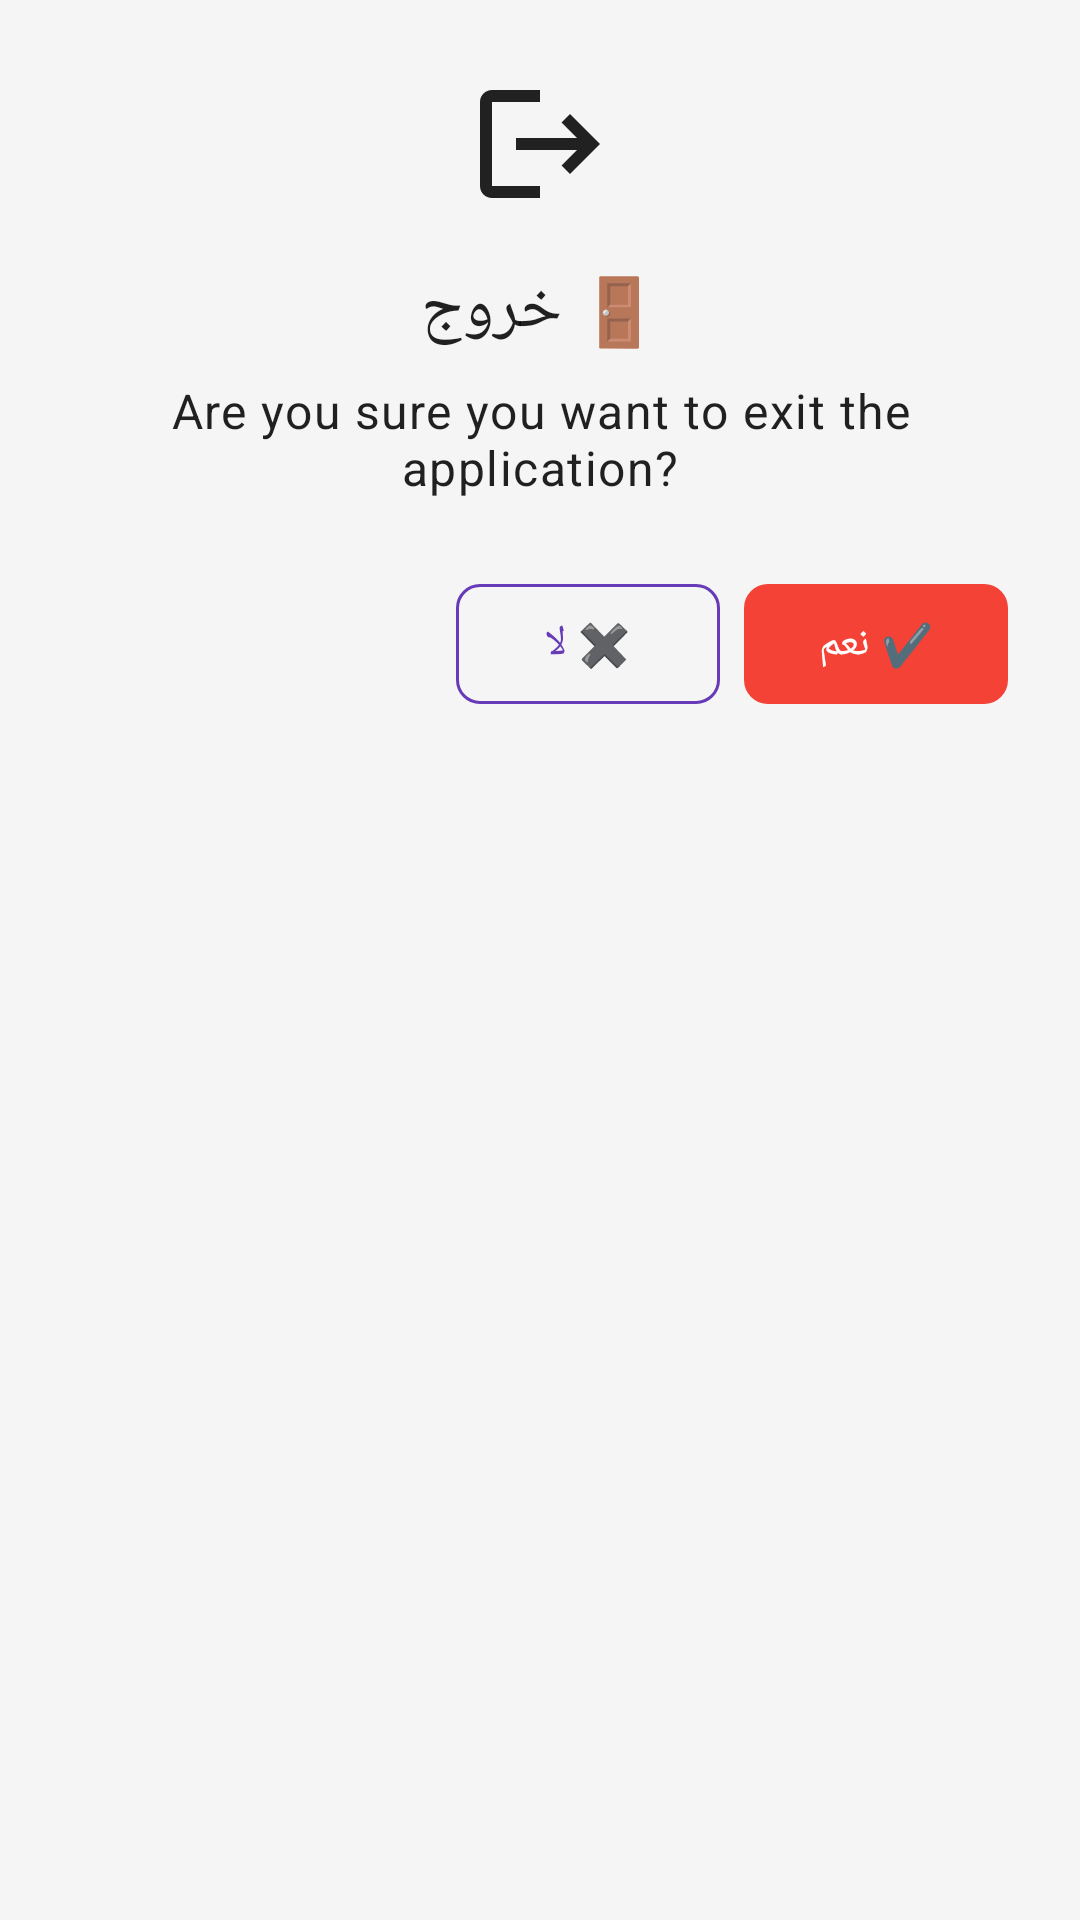

Write the Android layout XML for this screen, with the resource values it uses.
<!-- AndroidManifest.xml: application theme Theme.WiFiCardMasterPro -->
<!-- res/layout/dialog_exit.xml -->
<?xml version="1.0" encoding="utf-8"?>
<LinearLayout xmlns:android="http://schemas.android.com/apk/res/android"
    android:layout_width="match_parent"
    android:layout_height="wrap_content"
    android:orientation="vertical"
    android:padding="24dp">

    <ImageView
        android:layout_width="48dp"
        android:layout_height="48dp"
        android:layout_gravity="center"
        android:src="@drawable/ic_exit"
        android:tint="?attr/colorOnSurface"
        android:layout_marginBottom="16dp" />

    <TextView
        android:layout_width="match_parent"
        android:layout_height="wrap_content"
        android:text="@string/nav_exit"
        android:textAppearance="@style/Text.Title"
        android:gravity="center"
        android:layout_marginBottom="8dp" />

    <TextView
        android:layout_width="match_parent"
        android:layout_height="wrap_content"
        android:text="Are you sure you want to exit the application?"
        android:textAppearance="@style/Text.Body"
        android:gravity="center"
        android:layout_marginBottom="24dp" />

    <LinearLayout
        android:layout_width="match_parent"
        android:layout_height="wrap_content"
        android:orientation="horizontal"
        android:gravity="end">

        <com.google.android.material.button.MaterialButton
            android:id="@+id/btn_exit_cancel"
            style="@style/Widget.Button.Secondary"
            android:layout_width="wrap_content"
            android:layout_height="48dp"
            android:text="@string/no"
            android:layout_marginEnd="8dp" />

        <com.google.android.material.button.MaterialButton
            android:id="@+id/btn_exit_confirm"
            style="@style/Widget.Button.Danger"
            android:layout_width="wrap_content"
            android:layout_height="48dp"
            android:text="@string/yes" />
    </LinearLayout>
</LinearLayout>
<!-- resources referenced by this layout -->
<resources>
  <!-- drawable ic_exit (drawable) -->
  <vector xmlns:android="http://schemas.android.com/apk/res/android"
      android:height="24dp"
      android:tint="?attr/colorOnSurface"
      android:viewportHeight="24"
      android:viewportWidth="24"
      android:width="24dp">
      <path
          android:fillColor="@android:color/white"
          android:pathData="M17,7l-1.41,1.41L18.17,11H8v2h10.17l-2.58,2.58L17,17l5,-5zM4,5h8V3H4C2.9,3 2,3.9 2,5v14c0,1.1 0.9,2 2,2h8v-2H4V5z"/>
  </vector>
  <string name="nav_exit">🚪 خروج</string>
  <string name="no">✖️ لا</string>
  <string name="yes">✔️ نعم</string>
  <style name="Text.Body" parent="TextAppearance.Material3.BodyLarge">
          <item name="android:textColor">?attr/colorOnSurface</item>
      </style>
  <style name="Text.Title" parent="TextAppearance.Material3.TitleLarge">
          <item name="android:textColor">?attr/colorOnSurface</item>
          <item name="android:fontFamily">sans-serif-medium</item>
      </style>
  <style name="Widget.Button.Danger" parent="Widget.Material3.Button">
          <item name="backgroundTint">@color/failure</item>
          <item name="android:textColor">@color/white</item>
          <item name="cornerRadius">8dp</item>
      </style>
  <style name="Widget.Button.Secondary" parent="Widget.Material3.Button.OutlinedButton">
          <item name="strokeColor">@color/primary</item>
          <item name="android:textColor">@color/primary</item>
          <item name="cornerRadius">8dp</item>
      </style>
  <color name="failure">#FFF44336</color>
  <color name="white">#FFFFFFFF</color>
  <color name="primary">#FF673AB7</color>
  <color name="primary_dark">#FF512DA8</color>
  <color name="primary_light">#FF9575CD</color>
  <color name="black">#FF000000</color>
  <color name="light_background">#FFF5F5F5</color>
  <color name="light_surface">#FFFFFFFF</color>
  <color name="light_text_primary">#DE000000</color>
  <color name="toolbar_background">#FF000000</color>
  <style name="Widget.Toolbar" parent="Widget.Material3.Toolbar">
          <item name="android:background">@color/toolbar_background</item>
          <item name="titleTextColor">@color/toolbar_text</item>
          <item name="android:minHeight">56dp</item>
          <item name="titleTextAppearance">@style/ToolbarTitle</item>
      </style>
  <color name="toolbar_text">#FFFFFFFF</color>
  <style name="ToolbarTitle" parent="TextAppearance.Material3.TitleMedium">
          <item name="android:textColor">@color/toolbar_text</item>
          <item name="android:textSize">18sp</item>
          <item name="android:fontFamily">sans-serif-medium</item>
      </style>
</resources>
